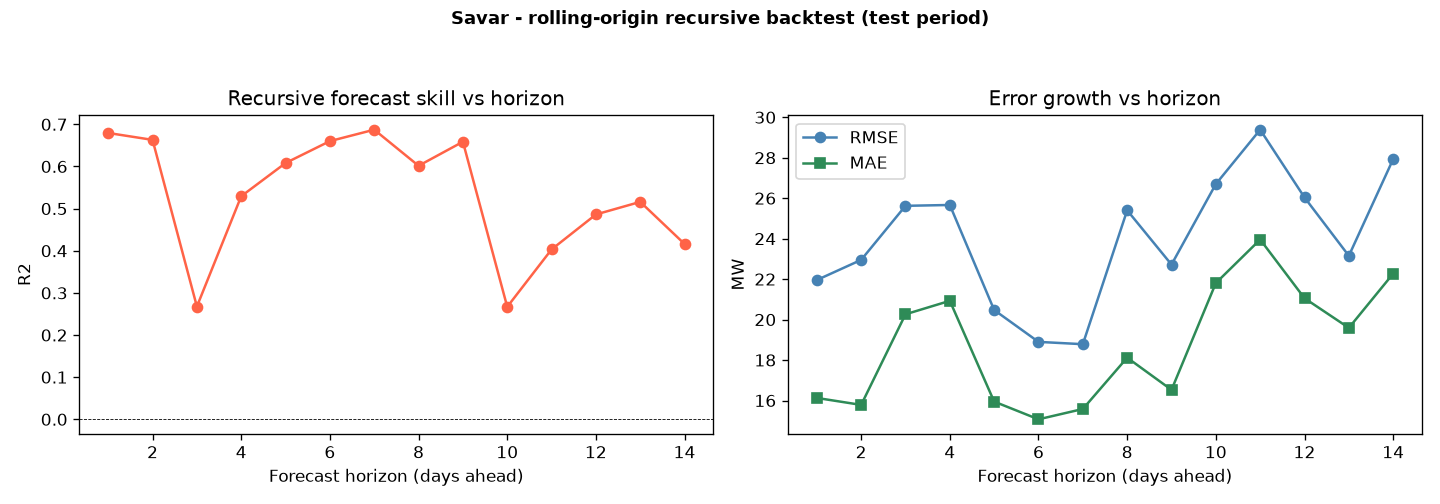

The table this chart was drawn from, first rows:
substation, model, horizon, n, r2, rmse, mae, mape_pct
Savar, BiGRU, 1, 36, 0.6795, 21.95, 16.13, 9.814
Savar, BiGRU, 2, 36, 0.6631, 22.95, 15.78, 10.49
Savar, BiGRU, 3, 38, 0.2676, 25.62, 20.26, 14.72
Savar, BiGRU, 4, 37, 0.5294, 25.66, 20.93, 11.92
Savar, BiGRU, 5, 38, 0.6082, 20.47, 15.95, 9.105
Savar, BiGRU, 6, 38, 0.6602, 18.9, 15.07, 8.187
Savar, BiGRU, 7, 37, 0.6873, 18.78, 15.58, 8.955
Savar, BiGRU, 8, 36, 0.6016, 25.4, 18.12, 12.56
Savar, BiGRU, 9, 37, 0.6587, 22.72, 16.53, 10.19
Savar, BiGRU, 10, 38, 0.2669, 26.7, 21.81, 16.5
Savar, BiGRU, 11, 37, 0.4031, 29.39, 23.96, 13.16
Savar, BiGRU, 12, 38, 0.4861, 26.04, 21.06, 11.45
Savar, BiGRU, 13, 37, 0.516, 23.15, 19.59, 10.43
Savar, BiGRU, 14, 37, 0.416, 27.93, 22.27, 13.32
